Run: headless pygame with SDL's dummy video driver; simulated clock (each Clock.tick advances the game by its frame time, no real sleeping); random seed 0; keys injected as events and as key.get_pressed() state; no mouse input.
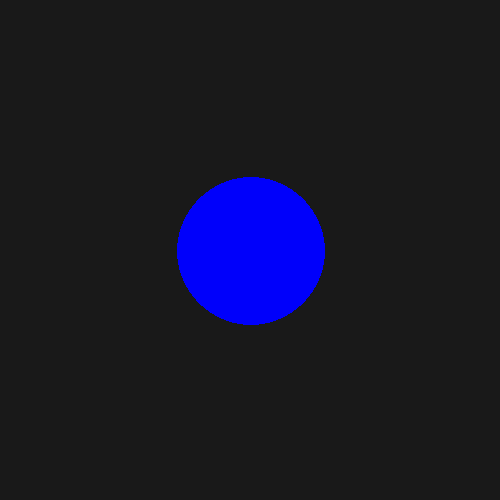
Frame 1 of 4 · flips 1–60 · no input
Frame 2 of 4 · flips 61–180 · tapped SPACE, RETURN · held RIGHT (→), D · screen unchanged from frame 1, image omitted
Frame 3 of 4 · flips 181–300 · held DOWN (↓), S · screen unchanged from frame 2, image omitted
Frame 4 of 4 · flips 301–420 · held LEFT (←), A, UP (↑), W · screen unchanged from frame 3, image omitted

The pygame program that drew these frames:

# Simple pygame program

# Import and initialize the pygame library
import pygame
pygame.init()

import os
os.environ["SDL_VIDEODRIVER"] = "dummy"

# Set up the drawing window
screen = pygame.display.set_mode([500, 500])

# Running the game until the user asks to quit
running = True
while running:

    # creating an if statement for the close button
    for event in pygame.event.get():
        if event.type == pygame.QUIT:
            running = False

    # Filling the background color with a gray
    screen.fill((25, 25, 25))

    # Drawing a solid purple circle in the center
    pygame.draw.circle(screen, (0, 0, 251), (251, 251), 74)
    # Flip the display
    pygame.display.flip()

# Done! Time to quit.
pygame.quit()
